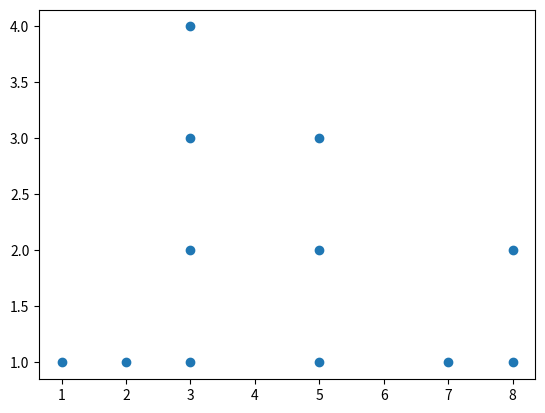

Write Python code to recreate this figure.
import matplotlib.pyplot as plt
#from numpy import *
#data = [16, 25, 47, 56, 23, 45, 19, 55, 44, 27]
#histo=histogram(data,bins='auto')
data  = [5,8,3,7,1,5,3,2,3,3,8,5]

pos = [] 
keys = {} 

#frequencies
for num in data:
   if num not in keys:
     keys[num] = 1
     pos.append(1)
   else:
     keys[num] += 1
     pos.append(keys[num])

print(pos)
#print(histo[0])
#print(histo[1])
#[1, 1, 1, 1, 1, 2, 2, 1, 3, 4, 2, 3]
#reducir = set(histo[1][:5])
#print(reducir)
plt.scatter(data,pos)
plt.show()
